Run: headless pygame with SDL's dummy video driver; simulated clock (each Clock.tick advances the game by its frame time, no real sleeping); random seed 0; keys injected as events and as key.get_pressed() state; no mouse input.
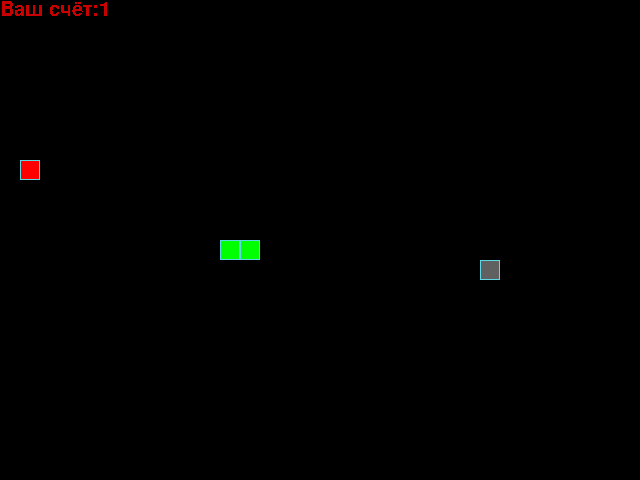
Frame 1 of 4 · flips 1–60 · no input
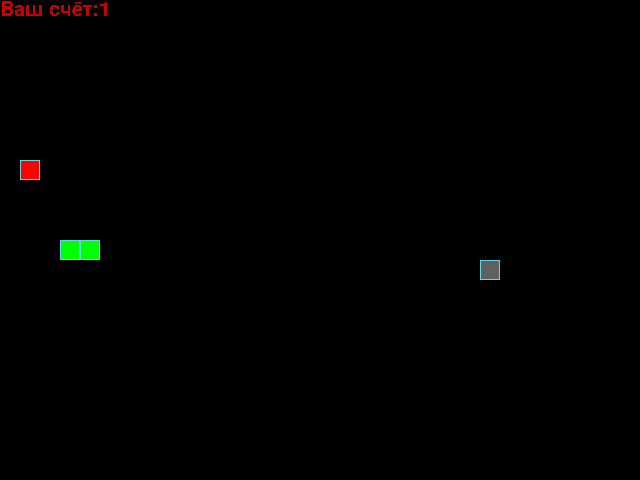
Frame 2 of 4 · flips 61–180 · tapped SPACE, RETURN · held RIGHT (→), D
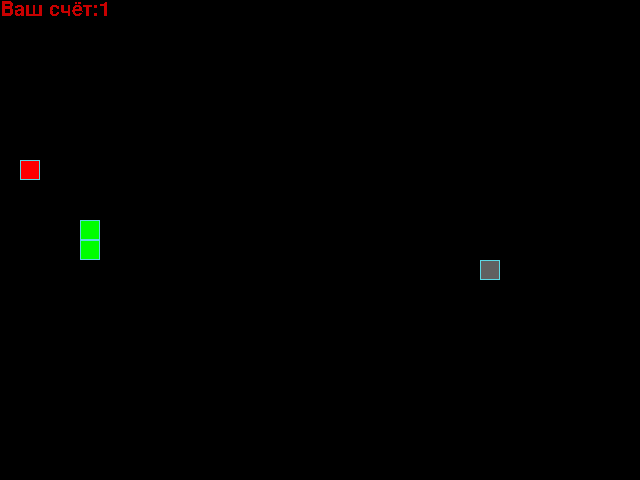
Frame 3 of 4 · flips 181–300 · held DOWN (↓), S
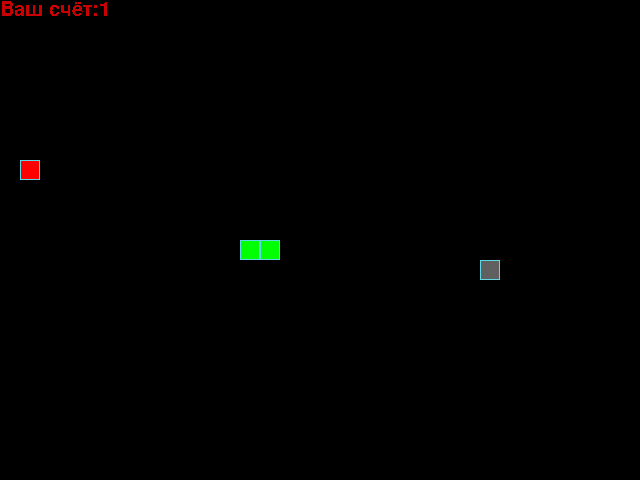
Frame 4 of 4 · flips 301–420 · held LEFT (←), A, UP (↑), W

The pygame program that drew these frames:

from random import choice, randrange

import pygame as pg
pg.init()
SCREEN_WIDTH, SCREEN_HEIGHT = 640, 480
GRID_SIZE = 20
GRID_WIDTH = SCREEN_WIDTH // GRID_SIZE
GRID_HEIGHT = SCREEN_HEIGHT // GRID_SIZE

UP = (0, -1)
DOWN = (0, 1)
LEFT = (-1, 0)
RIGHT = (1, 0)

BOARD_BACKGROUND_COLOR = (0, 0, 0)
BORDER_COLOR = (93, 216, 228)
APPLE_COLOR = (255, 0, 0)
STONE_COLOR = (96, 96, 96)
SNAKE_COLOR = (0, 255, 0)
SPEED = 10

screen = pg.display.set_mode((SCREEN_WIDTH, SCREEN_HEIGHT), 0, 32)
pg.display.set_caption('Змейка')
clock = pg.time.Clock()


class GameObject():
    """Основной класс."""

    def __init__(self):
        self.position = ((SCREEN_WIDTH // 2), (SCREEN_HEIGHT // 2))
        self.body_color = (0, 0, 0)

    def draw(self, screen, position, color=BOARD_BACKGROUND_COLOR,
             bord_color=BORDER_COLOR):
        """Метод draw класса Game."""
        rect = pg.Rect(
            position,
            (GRID_SIZE, GRID_SIZE)
        )
        pg.draw.rect(screen, color, rect)
        pg.draw.rect(screen, bord_color, rect, 1)


class Apple(GameObject):
    """Класс Яблока."""

    position = (0, 0)

    def __init__(self):
        # super().__init__()
        self.body_color = APPLE_COLOR
        self.posit = Snake.positions
        Apple.randomize_position(self)

    def randomize_position(self):
        """Вычисление позиции объекта."""
        x_pos = randrange(0, SCREEN_WIDTH - GRID_SIZE, GRID_SIZE)
        y_pos = randrange(0, SCREEN_HEIGHT - GRID_SIZE, GRID_SIZE)
        while (x_pos, y_pos) in Snake.positions:
            x_pos = randrange(0, SCREEN_WIDTH - GRID_SIZE, GRID_SIZE)
            y_pos = randrange(0, SCREEN_HEIGHT - GRID_SIZE, GRID_SIZE)
        self.position = (x_pos, y_pos)


class Stone(Apple):
    """Класс камня."""

    def __init__(self):
        self.body_color = STONE_COLOR
        # super().__init__()
        Stone.randomize_position(self)


class Snake(GameObject):
    """Класс Змейка."""

    length = 1
    position = (0, 0, 0)
    positions = [((SCREEN_WIDTH // 2), (SCREEN_HEIGHT // 2))]
    direction = RIGHT
    next_direction = None
    body_color = (0, 255, 0)

    def __init__(self):
        # super().__init__()
        self.last = None

    # Метод обновления направления после нажатия на кнопку
    def update_direction(self):
        """Ищем новое направление."""
        if self.next_direction:
            self.direction = self.next_direction
            self.next_direction = None

    def get_head_position(self):
        """Ищем координаты головы."""
        return self.positions[0]

    def move(self):
        """Движение змейки."""
        self.get_head_position()
        if self.direction == RIGHT:
            self.positions.insert(
                0, (self.positions[0][0] + 20, self.positions[0][1]))
        elif self.direction == LEFT:
            self.positions.insert(
                0, (self.positions[0][0] - 20, self.positions[0][1]))
        elif self.direction == UP:
            self.positions.insert(
                0, (self.positions[0][0], self.positions[0][1] - 20))
        elif self.direction == DOWN:
            self.positions.insert(
                0, (self.positions[0][0], self.positions[0][1] + 20))
        self.last = self.positions.pop()

        if self.length > len(self.positions):
            self.positions.append(self.last)

        for i in range(len(self.positions)):
            if (self.positions[i][0] > SCREEN_WIDTH - GRID_SIZE
                    or self.positions[i][0] < 0):
                # Выход за грань по оси х
                new_coord_x = self.positions[i][0] % 640
                tuple1 = self.positions[i]
                list1 = list(tuple1)
                list1[0] = new_coord_x
                tuple1 = tuple(list1)
                self.positions[i] = tuple1

            if (self.positions[i][1] > SCREEN_HEIGHT - GRID_SIZE
                    or self.positions[i][1] < 0):
                # Выход за грань по оси у
                new_coord_y = self.positions[i][1] % 480
                tuple1 = self.positions[i]
                list1 = list(tuple1)
                list1[1] = new_coord_y
                tuple1 = tuple(list1)
                self.positions[i] = tuple1

    def draw(self, screen):
        """Метод draw класса Snake."""
        for self.position in self.positions:
            super().draw(screen, self.position, SNAKE_COLOR,)

        #     # Затирание последнего сегмента
        if self.last:
            super().draw(screen, self.last, bord_color=BOARD_BACKGROUND_COLOR)

    def reset(self):
        """Сбрасываем змейку при столкновении."""
        self.length = 1
        self.positions = [((SCREEN_WIDTH // 2), (SCREEN_HEIGHT // 2))]
        list = [UP, DOWN, RIGHT, LEFT]
        self.direction = choice(list)
        screen.fill(BOARD_BACKGROUND_COLOR)


def handle_keys(game_object):
    """Функция обработки действий пользователя."""
    for event in pg.event.get():
        if event.type == pg.QUIT:
            pg.quit()
            raise SystemExit
        if event.type == pg.KEYDOWN:
            if event.key == pg.K_UP and game_object.direction != DOWN:
                game_object.next_direction = UP
            elif event.key == pg.K_DOWN and game_object.direction != UP:
                game_object.next_direction = DOWN
            elif event.key == pg.K_LEFT and game_object.direction != RIGHT:
                game_object.next_direction = LEFT
            elif event.key == pg.K_RIGHT and game_object.direction != LEFT:
                game_object.next_direction = RIGHT


def main():
    """Основное тело."""
    pg.font.init()
    my_font = pg.font.SysFont('Comic Sans MS', 30)
    apple = Apple()
    snake = Snake()
    stone = Stone()
    while True:
        clock.tick(SPEED)
        handle_keys(snake)
        snake.update_direction()
        snake.move()
        if snake.positions[0] == apple.position:  # столкновение с яблоком
            apple = Apple()
            snake.length += 1
        if snake.positions[0] == stone.position:  # столкновение с препятствием
            stone = Stone()
            snake.length -= 1
            snake.positions.pop()
            screen.fill((0, 0, 0))
        if snake.length > 4:  # Проверка на столкновение с собой
            if snake.positions[0] in snake.positions[1:]:
                snake.reset()

        text_surface = my_font.render(
            f'Ваш счёт:{snake.length-1}', False, (200, 0, 0), 20)
        screen.blit(text_surface, (0, 0))
        apple.draw(screen, apple.position, APPLE_COLOR)
        snake.draw(screen)
        stone.draw(screen, stone.position, STONE_COLOR)
        pg.display.update()
    pg.quit()


if __name__ == '__main__':
    main()
